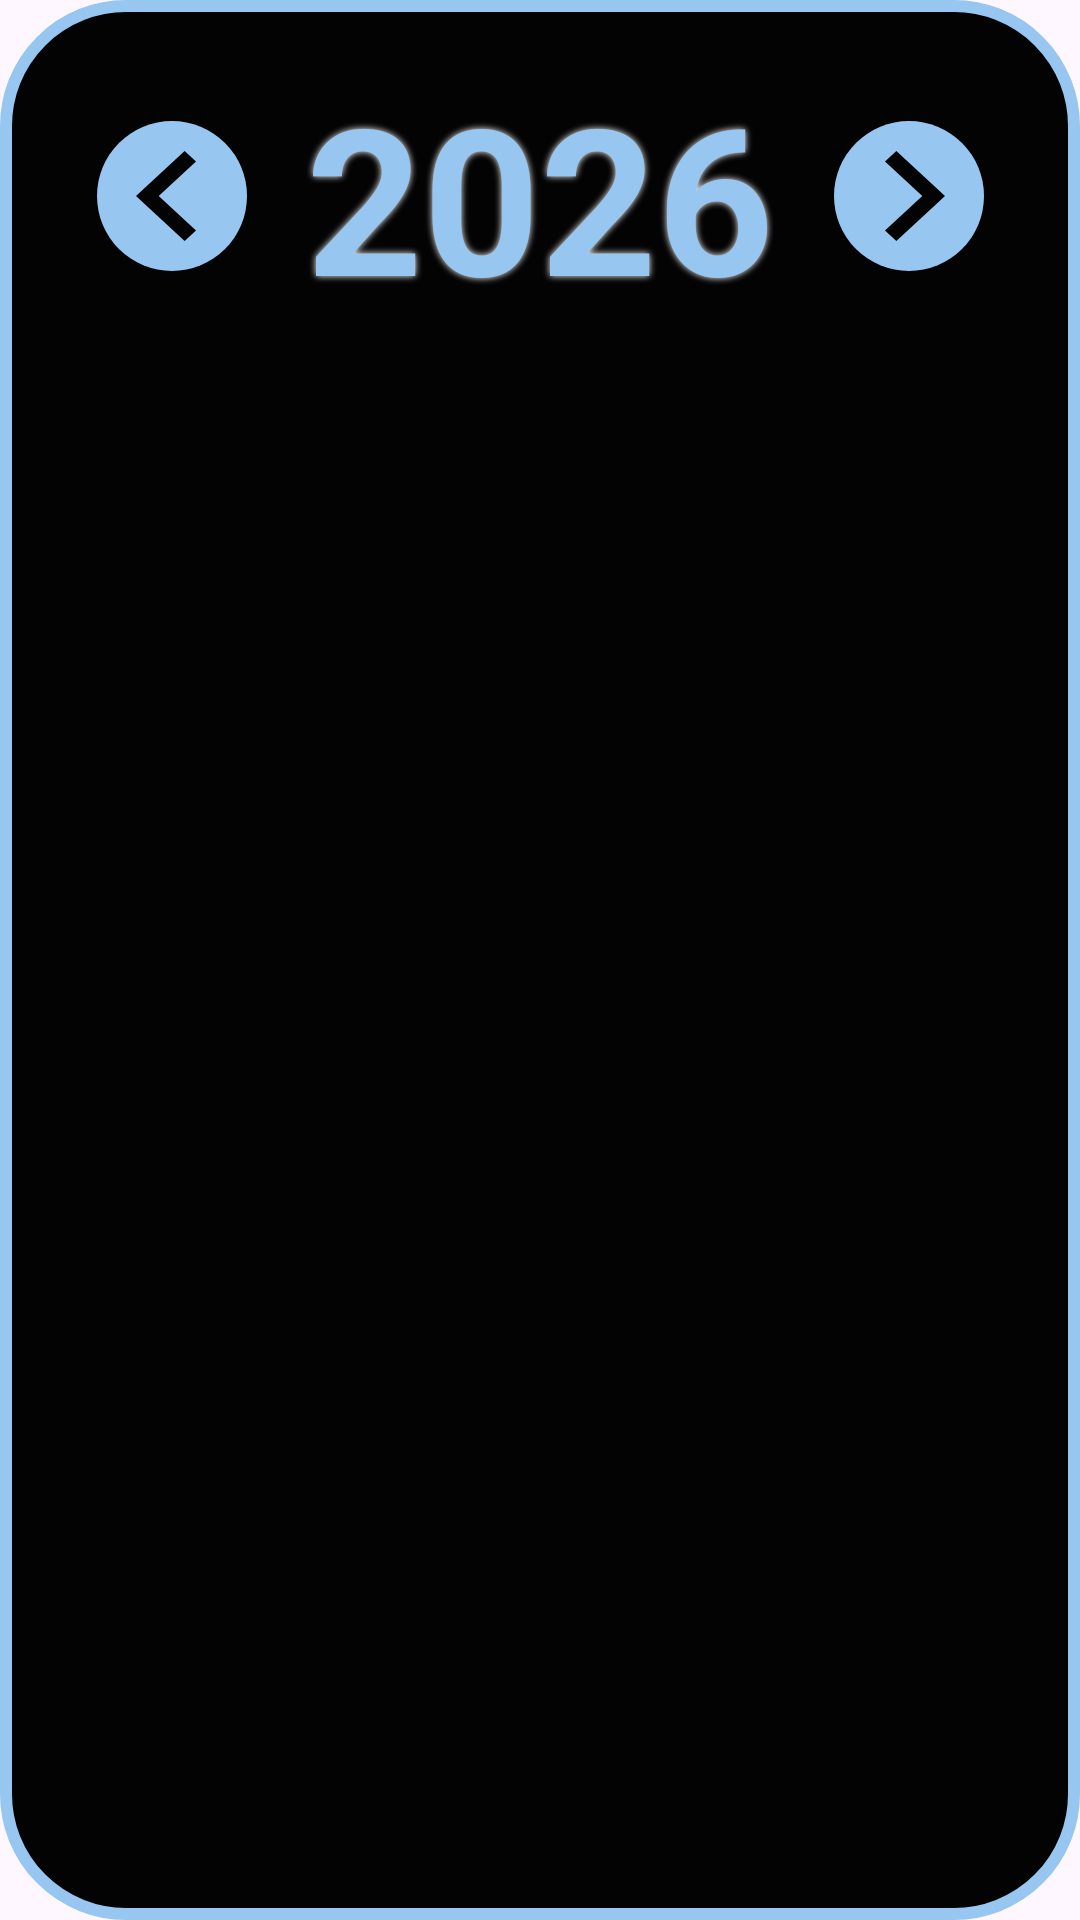

Reconstruct the res/layout file that produces this screen, plus the resources it refers to.
<!-- AndroidManifest.xml: application theme Theme.MarkWorkingDaysApp -->
<!-- res/layout/dialog_month_choose.xml -->
<?xml version="1.0" encoding="utf-8"?>
<androidx.constraintlayout.widget.ConstraintLayout xmlns:android="http://schemas.android.com/apk/res/android"
    android:layout_width="match_parent"
    android:layout_height="match_parent"
    xmlns:app="http://schemas.android.com/apk/res-auto"
    android:background="@drawable/shape_stroke_month_choose"
    android:padding="20dp">


    <TextView
        android:id="@+id/tvCurrentYear"
        style="@style/mainTextStyle"
        app:layout_constraintBottom_toTopOf="@id/rvMonths"
        app:layout_constraintEnd_toEndOf="parent"
        app:layout_constraintStart_toStartOf="parent"
        app:layout_constraintTop_toTopOf="parent"
        android:layout_width="wrap_content"
        android:layout_height="wrap_content"
        android:text="@string/default_current_year"
        android:textSize="68sp"
        android:textStyle="bold" />

    <ImageButton
        android:id="@+id/imgBtnPreviousYear"
        android:layout_width="wrap_content"
        android:layout_height="wrap_content"
        android:src="@drawable/ic_left_circle"
        android:background="?attr/selectableItemBackgroundBorderless"
        android:padding="20dp"
        android:contentDescription="@string/desc_previous_year"
        app:layout_constraintEnd_toStartOf="@+id/tvCurrentYear"
        app:layout_constraintTop_toTopOf="@+id/tvCurrentYear"
        app:layout_constraintBottom_toBottomOf="@+id/tvCurrentYear"/>


    <ImageButton
        android:id="@+id/imgBtnNextYear"
        android:layout_width="wrap_content"
        android:layout_height="wrap_content"
        android:src="@drawable/ic_right_circle"
        android:background="?attr/selectableItemBackgroundBorderless"
        android:padding="20dp"
        android:contentDescription="@string/desc_next_year"
        app:layout_constraintStart_toEndOf="@+id/tvCurrentYear"
        app:layout_constraintTop_toTopOf="@+id/tvCurrentYear"
        app:layout_constraintBottom_toBottomOf="@+id/tvCurrentYear"/>

    <androidx.recyclerview.widget.RecyclerView
        android:id="@+id/rvMonths"
        app:layout_constraintEnd_toEndOf="parent"
        app:layout_constraintStart_toStartOf="parent"
        app:layout_constraintTop_toBottomOf="@+id/tvCurrentYear"
        android:layout_marginTop="10dp"
        android:layout_width="0dp"
        android:layout_height="wrap_content"/>


</androidx.constraintlayout.widget.ConstraintLayout>
<!-- resources referenced by this layout -->
<resources>
  <!-- drawable ic_left_circle (drawable) -->
  <vector xmlns:android="http://schemas.android.com/apk/res/android"
      android:width="50dp"
      android:height="50dp"
      android:viewportWidth="50"
      android:viewportHeight="50">
    <path
        android:pathData="M25,0L25,0A25,25 0,0 1,50 25L50,25A25,25 0,0 1,25 50L25,50A25,25 0,0 1,0 25L0,25A25,25 0,0 1,25 0z"
        android:fillColor="@color/primary"/>
    <path
        android:pathData="M29.216,40L13,25L29.216,10L33,13.5L20.568,25L33,36.5L29.216,40Z"
        android:fillColor="@color/surface_main"/>
  </vector>
  <!-- drawable ic_right_circle (drawable) -->
  <vector xmlns:android="http://schemas.android.com/apk/res/android"
      android:width="50dp"
      android:height="50dp"
      android:viewportWidth="50"
      android:viewportHeight="50">
    <path
        android:pathData="M25,0L25,0A25,25 0,0 0,0 25L0,25A25,25 0,0 0,25 50L25,50A25,25 0,0 0,50 25L50,25A25,25 0,0 0,25 0z"
        android:fillColor="@color/primary"/>
    <path
        android:pathData="M20.784,40L37,25L20.784,10L17,13.5L29.432,25L17,36.5L20.784,40Z"
        android:fillColor="@color/surface_main"/>
  </vector>
  <!-- drawable shape_stroke_month_choose (drawable) -->
  <?xml version="1.0" encoding="utf-8"?>
  <shape xmlns:android="http://schemas.android.com/apk/res/android">
      <solid android:color="@color/surface_main"/>
      <stroke
          android:color="@color/primary"
          android:width="4dp"/>
      <corners android:radius="40dp"/>
  </shape>
  <string name="default_current_year">2026</string>
  <string name="desc_next_year">Go to next year</string>
  <string name="desc_previous_year">Go to previous year</string>
  <style name="mainTextStyle" parent="TextAppearance.AppCompat">
          <item name="android:textColor">@color/primary</item>
          <item name="android:shadowColor">@color/on_primary</item>
          <item name="android:shadowRadius">6</item>
          <item name="android:shadowDx">0</item>
          <item name="android:shadowDy">0</item>
      </style>
  <style name="Theme.MarkWorkingDaysApp" parent="Base.Theme.MarkWorkingDaysApp" />
  <color name="primary">#97C6F0</color>
  <color name="surface_main">#030303</color>
  <color name="on_primary">#FFFFFF</color>
  <style name="Base.Theme.MarkWorkingDaysApp" parent="Theme.Material3.DayNight.NoActionBar">
          
          
      </style>
</resources>
